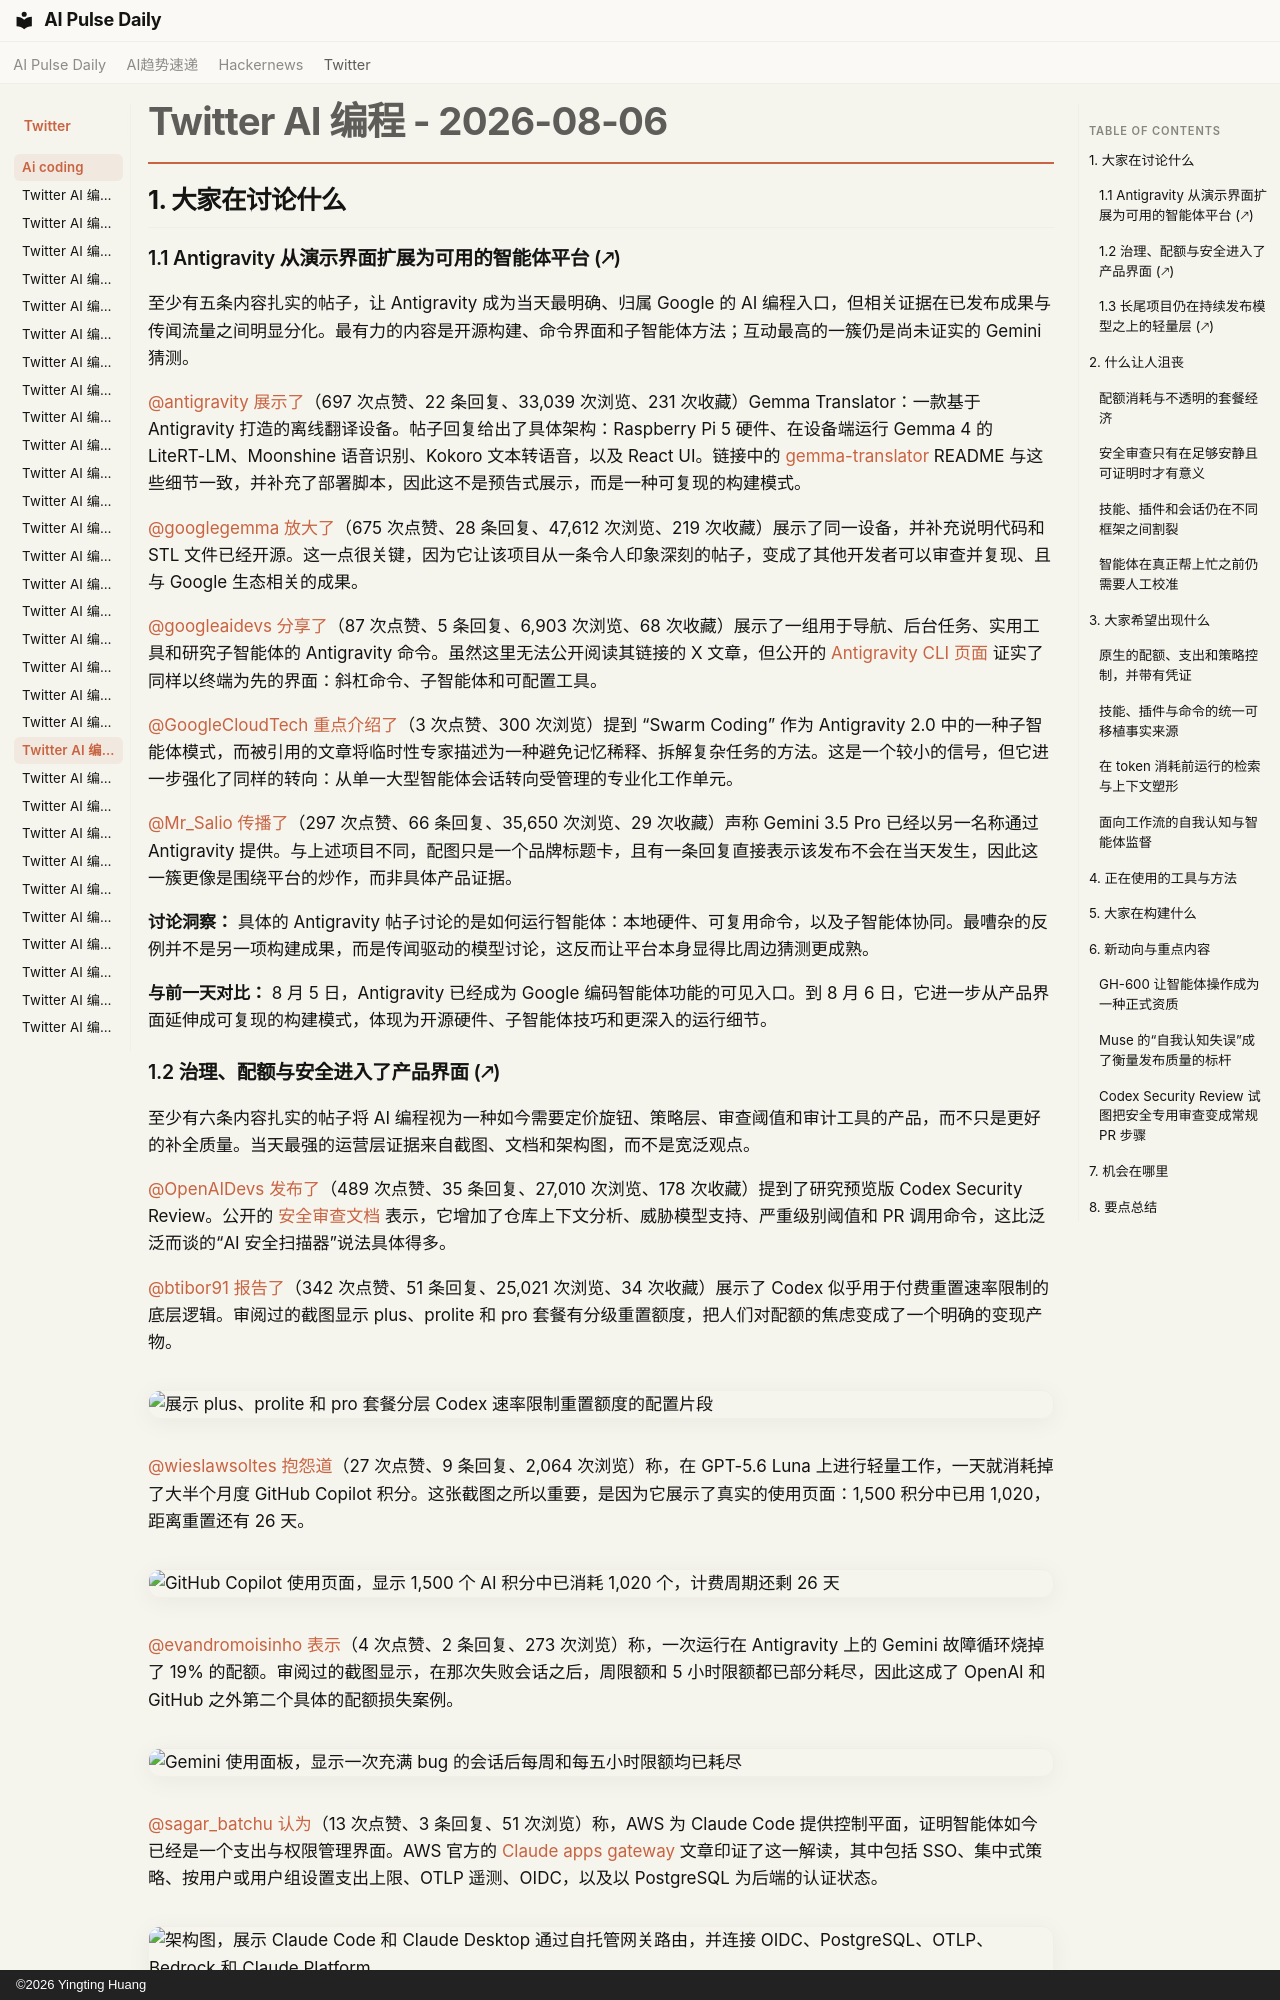

repository: vibewatch/vibewatch.github.io · page: twitter/ai-coding/2026-08-06.zh/index.html · generator: mkdocs · copyright: ©2026 Yingting Huang

# Twitter AI 编程 - 2026-08-06

## 1. 大家在讨论什么

### 1.1 Antigravity 从演示界面扩展为可用的智能体平台 (🡕)

至少有五条内容扎实的帖子，让 Antigravity 成为当天最明确、归属 Google 的 AI 编程入口，但相关证据在已发布成果与传闻流量之间明显分化。最有力的内容是开源构建、命令界面和子智能体方法；互动最高的一簇仍是尚未证实的 Gemini 猜测。

[@antigravity](https://x.com/antigravity) [展示了](https://x.com/antigravity/status/2085118067290312883)（697 次点赞、22 条回复、33,039 次浏览、231 次收藏）Gemma Translator：一款基于 Antigravity 打造的离线翻译设备。帖子回复给出了具体架构：Raspberry Pi 5 硬件、在设备端运行 Gemma 4 的 LiteRT-LM、Moonshine 语音识别、Kokoro 文本转语音，以及 React UI。链接中的 [gemma-translator](https://github.com/google-gemma/gemma-translator) README 与这些细节一致，并补充了部署脚本，因此这不是预告式展示，而是一种可复现的构建模式。

[@googlegemma](https://x.com/googlegemma) [放大了](https://x.com/googlegemma/status/2085372713393357104)（675 次点赞、28 条回复、47,612 次浏览、219 次收藏）展示了同一设备，并补充说明代码和 STL 文件已经开源。这一点很关键，因为它让该项目从一条令人印象深刻的帖子，变成了其他开发者可以审查并复现、且与 Google 生态相关的成果。

[@googleaidevs](https://x.com/googleaidevs) [分享了](https://x.com/googleaidevs/status/2085468449145544780)（87 次点赞、5 条回复、6,903 次浏览、68 次收藏）展示了一组用于导航、后台任务、实用工具和研究子智能体的 Antigravity 命令。虽然这里无法公开阅读其链接的 X 文章，但公开的 [Antigravity CLI 页面](https://antigravity.google/product/antigravity-cli) 证实了同样以终端为先的界面：斜杠命令、子智能体和可配置工具。

[@GoogleCloudTech](https://x.com/GoogleCloudTech) [重点介绍了](https://x.com/GoogleCloudTech/status/2085055731837903065)（3 次点赞、300 次浏览）提到 “Swarm Coding” 作为 Antigravity 2.0 中的一种子智能体模式，而被引用的文章将临时性专家描述为一种避免记忆稀释、拆解复杂任务的方法。这是一个较小的信号，但它进一步强化了同样的转向：从单一大型智能体会话转向受管理的专业化工作单元。

[@Mr_Salio](https://x.com/Mr_Salio) [传播了](https://x.com/Mr_Salio/status/2085302382104088863)（297 次点赞、66 条回复、35,650 次浏览、29 次收藏）声称 Gemini 3.5 Pro 已经以另一名称通过 Antigravity 提供。与上述项目不同，配图只是一个品牌标题卡，且有一条回复直接表示该发布不会在当天发生，因此这一簇更像是围绕平台的炒作，而非具体产品证据。

**讨论洞察：** 具体的 Antigravity 帖子讨论的是如何运行智能体：本地硬件、可复用命令，以及子智能体协同。最嘈杂的反例并不是另一项构建成果，而是传闻驱动的模型讨论，这反而让平台本身显得比周边猜测更成熟。

**与前一天对比：** 8 月 5 日，Antigravity 已经成为 Google 编码智能体功能的可见入口。到 8 月 6 日，它进一步从产品界面延伸成可复现的构建模式，体现为开源硬件、子智能体技巧和更深入的运行细节。
